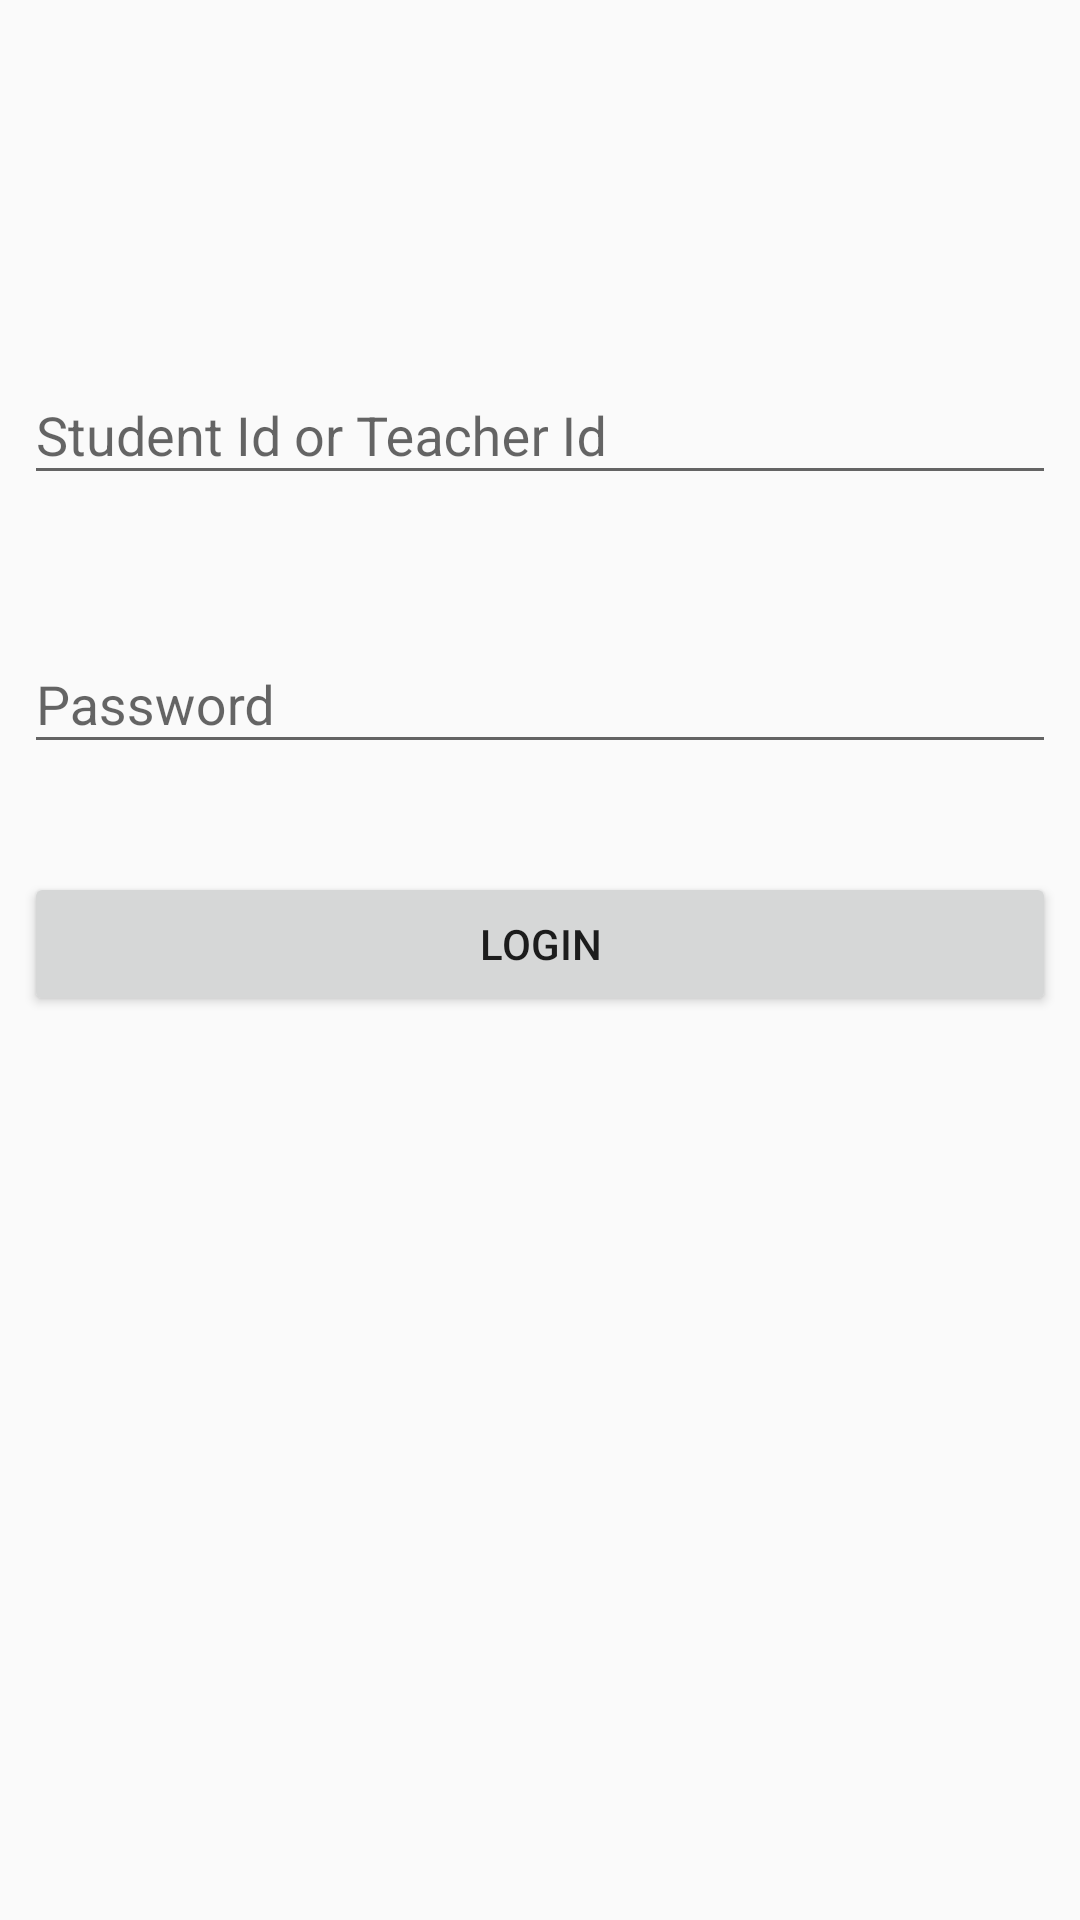

The Android layout XML behind this screen, and the referenced resources:
<!-- AndroidManifest.xml: application theme AppTheme -->
<!-- res/layout/content_login.xml -->
<?xml version="1.0" encoding="utf-8"?>
<android.support.constraint.ConstraintLayout
        xmlns:android="http://schemas.android.com/apk/res/android"
        xmlns:app="http://schemas.android.com/apk/res-auto"
        android:layout_width="match_parent"
        android:layout_height="match_parent">

    <android.support.design.widget.TextInputLayout
            android:layout_width="0dp"
            android:layout_height="wrap_content"
            app:layout_constraintTop_toTopOf="parent"
            android:layout_marginTop="8dp"
            app:layout_constraintBottom_toBottomOf="parent"
            android:layout_marginBottom="8dp"
            android:layout_marginLeft="8dp"
            app:layout_constraintLeft_toLeftOf="parent"
            android:layout_marginRight="8dp"
            app:layout_constraintRight_toRightOf="parent"
            app:layout_constraintHorizontal_bias="0.0"
            app:layout_constraintVertical_bias="0.183"
            android:layout_marginStart="8dp"
            android:layout_marginEnd="8dp"
            android:id="@+id/student_id">

        <EditText
                android:layout_width="match_parent"
                android:layout_height="wrap_content"
                android:hint="@string/student_id_or_teacher_id"
                android:maxLines="1"
                android:inputType="number"
                android:maxLength="10"/>
    </android.support.design.widget.TextInputLayout>

    <android.support.design.widget.TextInputLayout
            android:layout_width="0dp"
            android:layout_height="wrap_content"
            app:layout_constraintBottom_toBottomOf="parent"
            android:layout_marginBottom="8dp"
            app:layout_constraintTop_toTopOf="parent"
            android:layout_marginTop="8dp"
            app:layout_constraintVertical_bias="0.33999997"
            android:layout_marginLeft="8dp"
            app:layout_constraintLeft_toLeftOf="parent"
            android:layout_marginRight="8dp"
            app:layout_constraintRight_toRightOf="parent"
            app:layout_constraintHorizontal_bias="0.0"
            android:id="@+id/student_password">

        <EditText
                android:layout_width="match_parent"
                android:layout_height="wrap_content"
                android:hint="@string/password"
                android:maxLines="1"
                android:inputType="textPassword"/>
    </android.support.design.widget.TextInputLayout>

    <Button
            android:text="@string/login"
            android:layout_width="0dp"
            android:layout_height="wrap_content"
            android:id="@+id/login"
            android:layout_marginRight="8dp"
            app:layout_constraintRight_toRightOf="parent"
            android:layout_marginLeft="8dp"
            app:layout_constraintLeft_toLeftOf="parent"
            app:layout_constraintHorizontal_bias="0.0"
            android:layout_marginTop="36dp"
            app:layout_constraintTop_toBottomOf="@+id/student_password"/>
</android.support.constraint.ConstraintLayout>
<!-- resources referenced by this layout -->
<resources>
  <string name="login">Login</string>
  <string name="password">Password</string>
  <string name="student_id_or_teacher_id">Student Id or Teacher Id</string>
  <style name="AppTheme" parent="Theme.AppCompat.Light.DarkActionBar">
          <item name="windowActionBar">false</item>
          <item name="windowNoTitle">true</item>
          
  
          <item name="colorPrimary">@color/colorPrimary</item>
          <item name="colorPrimaryDark">@color/colorPrimaryDark</item>
          <item name="colorAccent">@color/colorAccent</item>
      </style>
  <!-- not gathered from this repository: default colours our renderer supplied (Android Studio template values) -->
  <color name="colorPrimary">#FF6200EE</color>
  <color name="colorPrimaryDark">#FF3700B3</color>
  <color name="colorAccent">#FF03DAC5</color>
</resources>
